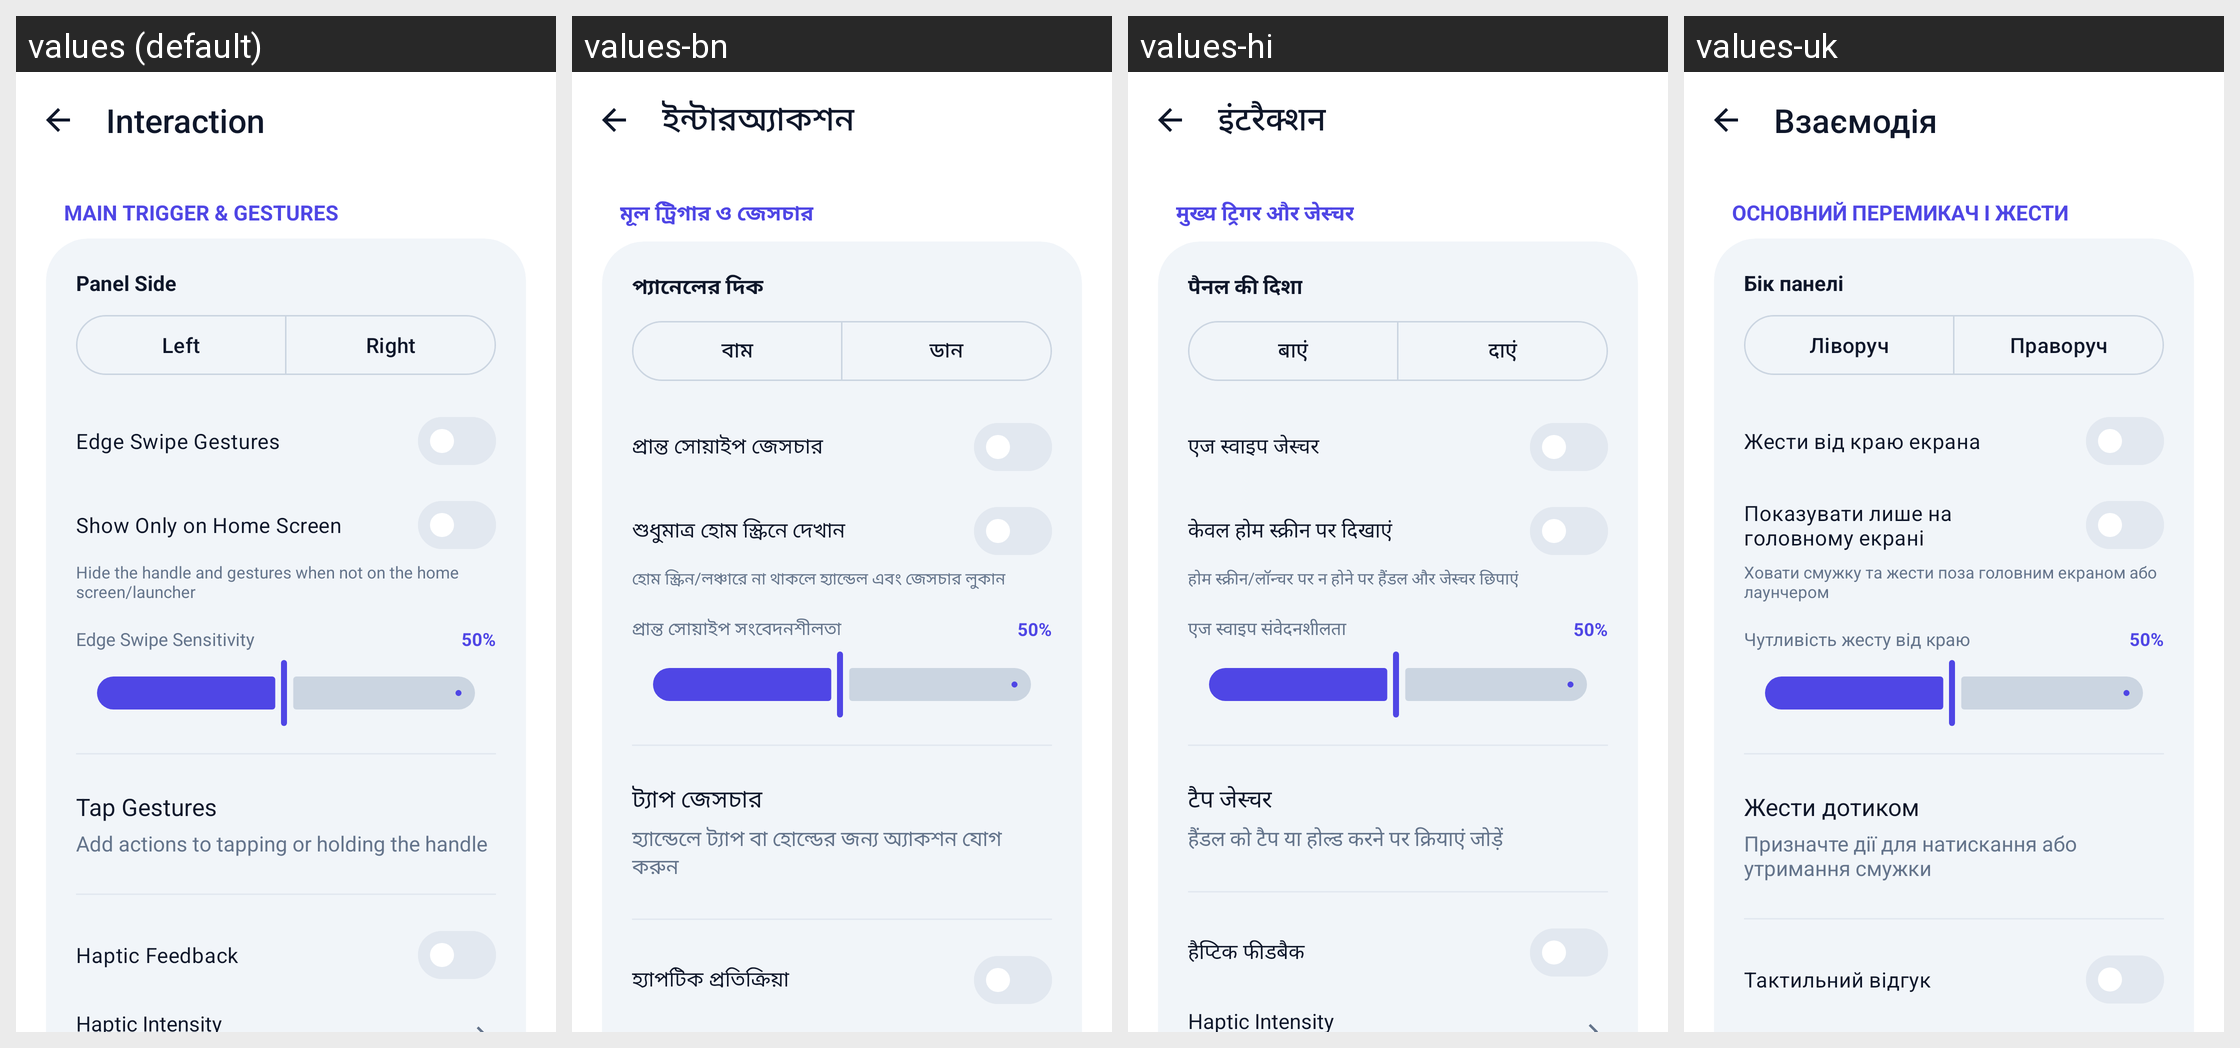

This grid shows one Android layout under several languages. Give, for every string resource on the screen, its name, the default text and each shown locale's text.
Android screen res/layout/activity_settings_interaction.xml rendered under 4 locales, left to right: values (default), values-bn, values-hi, values-uk. Device: Nexus 5 (rendered at 1080×1920; each locale shown at half size, 540×960, under a caption strip naming it); theme Theme.SidePanel.M3.
Other locales in the repository, not shown: values-es.
Strings drawn on this screen, with the default value and each locale's value (text and hints the layout hard-codes, and strings that could not be matched under every locale, appear in the picture but are not listed):

section_interaction
  values: Interaction
  values-bn: ইন্টারঅ্যাকশন
  values-hi: इंटरैक्शन
  values-uk: Взаємодія

interaction_section_trigger
  values: Main Trigger & Gestures
  values-bn: মূল ট্রিগার ও জেসচার
  values-hi: मुख्य ट्रिगर और जेस्चर
  values-uk: Основний перемикач і жести

panel_side_label
  values: Panel Side
  values-bn: প্যানেলের দিক
  values-hi: पैनल की दिशा
  values-uk: Бік панелі

panel_side_left
  values: Left
  values-bn: বাম
  values-hi: बाएं
  values-uk: Ліворуч

panel_side_right
  values: Right
  values-bn: ডান
  values-hi: दाएं
  values-uk: Праворуч

edge_gestures
  values: Edge Swipe Gestures
  values-bn: প্রান্ত সোয়াইপ জেসচার
  values-hi: एज स्वाइप जेस्चर
  values-uk: Жести від краю екрана

only_on_home
  values: Show Only on Home Screen
  values-bn: শুধুমাত্র হোম স্ক্রিনে দেখান
  values-hi: केवल होम स्क्रीन पर दिखाएं
  values-uk: Показувати лише на головному екрані

only_on_home_desc
  values: Hide the handle and gestures when not on the home screen/launcher
  values-bn: হোম স্ক্রিন/লঞ্চারে না থাকলে হ্যান্ডেল এবং জেসচার লুকান
  values-hi: होम स्क्रीन/लॉन्चर पर न होने पर हैंडल और जेस्चर छिपाएं
  values-uk: Ховати смужку та жести поза головним екраном або лаунчером

edge_sensitivity
  values: Edge Swipe Sensitivity
  values-bn: প্রান্ত সোয়াইপ সংবেদনশীলতা
  values-hi: एज स्वाइप संवेदनशीलता
  values-uk: Чутливість жесту від краю

tap_gestures
  values: Tap Gestures
  values-bn: ট্যাপ জেসচার
  values-hi: टैप जेस्चर
  values-uk: Жести дотиком

tap_gestures_desc
  values: Add actions to tapping or holding the handle
  values-bn: হ্যান্ডেলে ট্যাপ বা হোল্ডের জন্য অ্যাকশন যোগ করুন
  values-hi: हैंडल को टैप या होल्ड करने पर क्रियाएं जोड़ें
  values-uk: Призначте дії для натискання або утримання смужки

haptic_feedback
  values: Haptic Feedback
  values-bn: হ্যাপটিক প্রতিক্রিয়া
  values-hi: हैप्टिक फीडबैक
  values-uk: Тактильний відгук
